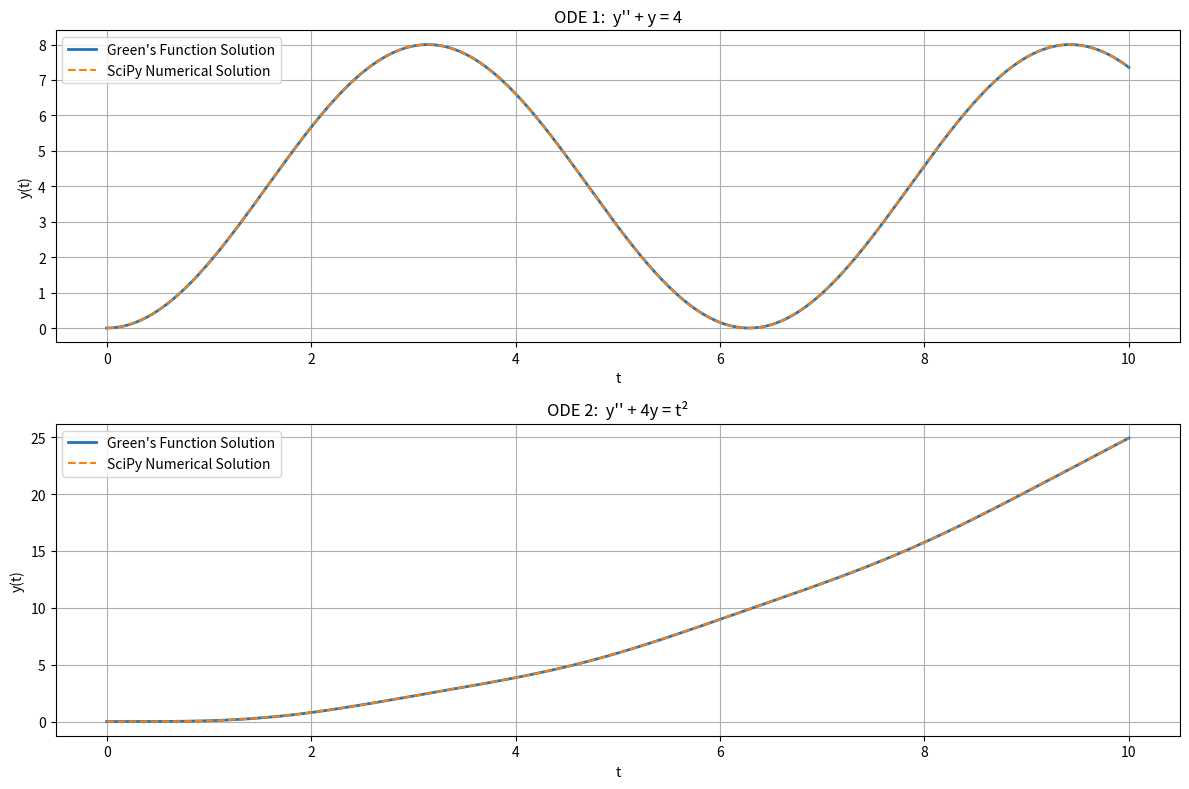
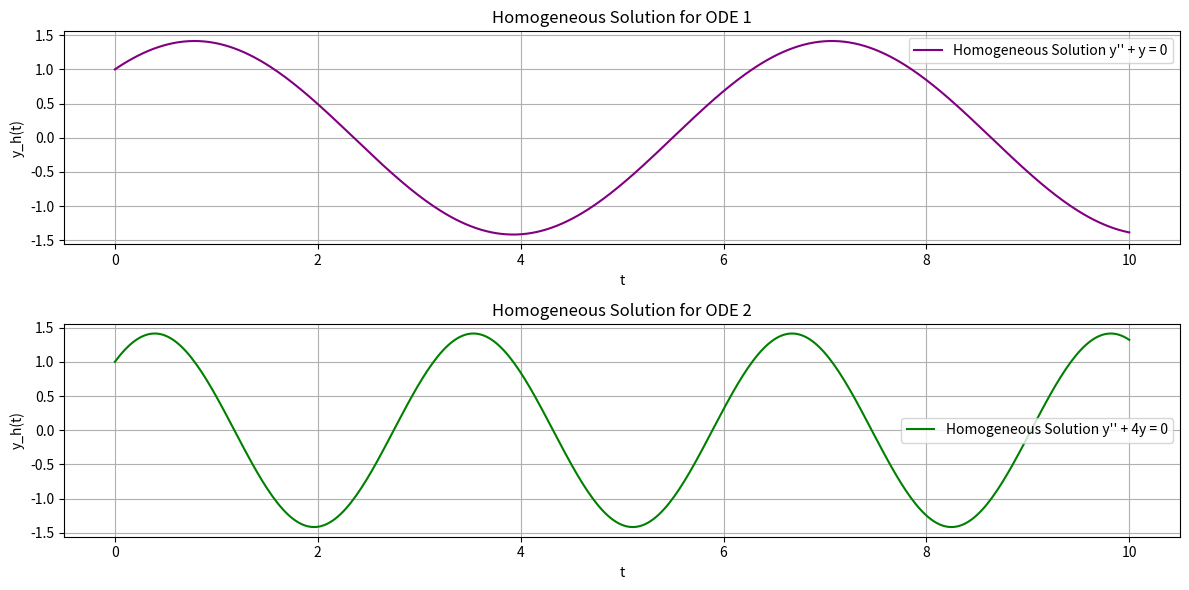

Generate these figures, in order, with matplotlib:
"""
CST-305 Project 3
Green's Function and ODE with IVP
Author: John Berry
Packages: numpy, scipy, matplotlib
Description:
    - Solves two ODEs using Green's function
    - Solves homogeneous equations
    - Uses SciPy to solve the full ODE numerically
    - Plots all results
"""

import numpy as np
import matplotlib.pyplot as plt
from scipy.integrate import solve_ivp, quad

# ---------------------------------------------------------
# Green's Function for y'' + a y = f(t)
# ---------------------------------------------------------
def greens_function(t, tau, a):
    """Green's function G(t, tau) = (1/sqrt(a)) sin(sqrt(a)(t - tau)) H(t - tau)"""
    if t < tau:
        return 0
    w = np.sqrt(a)
    return (1 / w) * np.sin(w * (t - tau))


# ---------------------------------------------------------
# Compute Green's function solution
# ---------------------------------------------------------
def greens_solution(t, f, a):
    """Compute y(t) = ∫ G(t, τ) f(τ) dτ"""
    y_vals = []
    for ti in t:
        integrand = lambda tau: greens_function(ti, tau, a) * f(tau)
        val, _ = quad(integrand, 0, ti)
        y_vals.append(val)
    return np.array(y_vals)


# ---------------------------------------------------------
# ODE #1: y'' + y = 4
# ---------------------------------------------------------
def f1(t):
    return 4

def ode1(t, y):
    return [y[1], 4 - y[0]]


# ---------------------------------------------------------
# ODE #2: y'' + 4y = t^2
# ---------------------------------------------------------
def f2(t):
    return t**2

def ode2(t, y):
    return [y[1], t**2 - 4*y[0]]


# ---------------------------------------------------------
# Homogeneous solutions
# ---------------------------------------------------------
def homogeneous_solution(a, t):
    """Solve y'' + a y = 0 with y(0)=0, y'(0)=0 → trivial solution"""
    return np.zeros_like(t)

# ---------------------------------------------------------
# Homogeneous solutions (non-trivial basis functions)
# ---------------------------------------------------------
def homogeneous1(t):
    """Homogeneous solution for y'' + y = 0"""
    C1, C2 = 1, 1
    return C1 * np.cos(t) + C2 * np.sin(t)

def homogeneous2(t):
    """Homogeneous solution for y'' + 4y = 0"""
    C1, C2 = 1, 1
    return C1 * np.cos(2*t) + C2 * np.sin(2*t)

# ---------------------------------------------------------
# Main execution
# ---------------------------------------------------------
# ---------------------------------------------------------
# Main execution
# ---------------------------------------------------------
if __name__ == "__main__":
    t = np.linspace(0, 10, 400)

    # Green's function solutions
    y1_green = greens_solution(t, f1, a=1)
    y2_green = greens_solution(t, f2, a=4)

    # Numerical SciPy solutions
    sol1 = solve_ivp(ode1, [0, 10], [0, 0], t_eval=t)
    sol2 = solve_ivp(ode2, [0, 10], [0, 0], t_eval=t)

    # -----------------------------------------------------
    # Plot Green's function + numerical solutions
    # -----------------------------------------------------
    plt.figure(figsize=(12, 8))

    # ODE 1
    plt.subplot(2, 1, 1)
    plt.plot(t, y1_green, label="Green's Function Solution", linewidth=2)
    plt.plot(t, sol1.y[0], '--', label="SciPy Numerical Solution")
    plt.title("ODE 1:  y'' + y = 4")
    plt.xlabel("t")
    plt.ylabel("y(t)")
    plt.legend()
    plt.grid(True)

    # ODE 2
    plt.subplot(2, 1, 2)
    plt.plot(t, y2_green, label="Green's Function Solution", linewidth=2)
    plt.plot(t, sol2.y[0], '--', label="SciPy Numerical Solution")
    plt.title("ODE 2:  y'' + 4y = t²")
    plt.xlabel("t")
    plt.ylabel("y(t)")
    plt.legend()
    plt.grid(True)

    plt.tight_layout()
    plt.show()

    # -----------------------------------------------------
    # Plot homogeneous solutions
    # -----------------------------------------------------
    plt.figure(figsize=(12, 6))

    plt.subplot(2, 1, 1)
    plt.plot(t, homogeneous1(t), label="Homogeneous Solution y'' + y = 0", color='purple')
    plt.title("Homogeneous Solution for ODE 1")
    plt.xlabel("t")
    plt.ylabel("y_h(t)")
    plt.grid(True)
    plt.legend()

    plt.subplot(2, 1, 2)
    plt.plot(t, homogeneous2(t), label="Homogeneous Solution y'' + 4y = 0", color='green')
    plt.title("Homogeneous Solution for ODE 2")
    plt.xlabel("t")
    plt.ylabel("y_h(t)")
    plt.grid(True)
    plt.legend()

    plt.tight_layout()
    plt.show()
